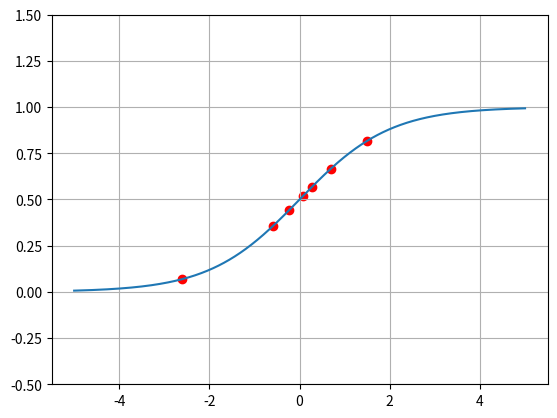

This figure's Python source:
import numpy as np
import matplotlib.pyplot as plt

def sigmoid(x):
    return 1 / (1 + np.exp(-x))

class Perceptron:
    def __init__(self, w, bias=-0.5):
        self.weight = w
        self.bias = bias

    def affine(self, x):
        self.sum = np.sum(self.weight * x) + self.bias
        return self.sum
    
    def activation(self):
        # Sigmoid activation
        return sigmoid(self.sum)

    def work(self, x):
        self.affine(x)
        return self.activation()

draw_x = np.linspace(-5.0, 5.0, 1000)
draw_y = sigmoid(draw_x)

x = np.array([
    [-3, -1, -2],
    [0.3, 0.4, -0.5],
    [-0.4, 0.2, 0.7],
    [0.1, 0.5, 0.9],
    [0.6, 0.7, 0.9],
    [1.2, 0.4, 1.5],
    [2, 2, 2]
])
w = np.array([0.3, 0.2, 0.5])

neuron = Perceptron(w)
plt.plot(draw_x, draw_y)

for each_x in x:
    affine_point = np.round(neuron.affine(each_x), 3)
    point_y = np.round(neuron.work(each_x), 3)
    print(str(each_x) + " -> " + str(affine_point) + " -> " + str(point_y))
    plt.scatter(affine_point, point_y, color='red')

plt.ylim([-0.5, 1.5])
plt.grid(True)
plt.show()